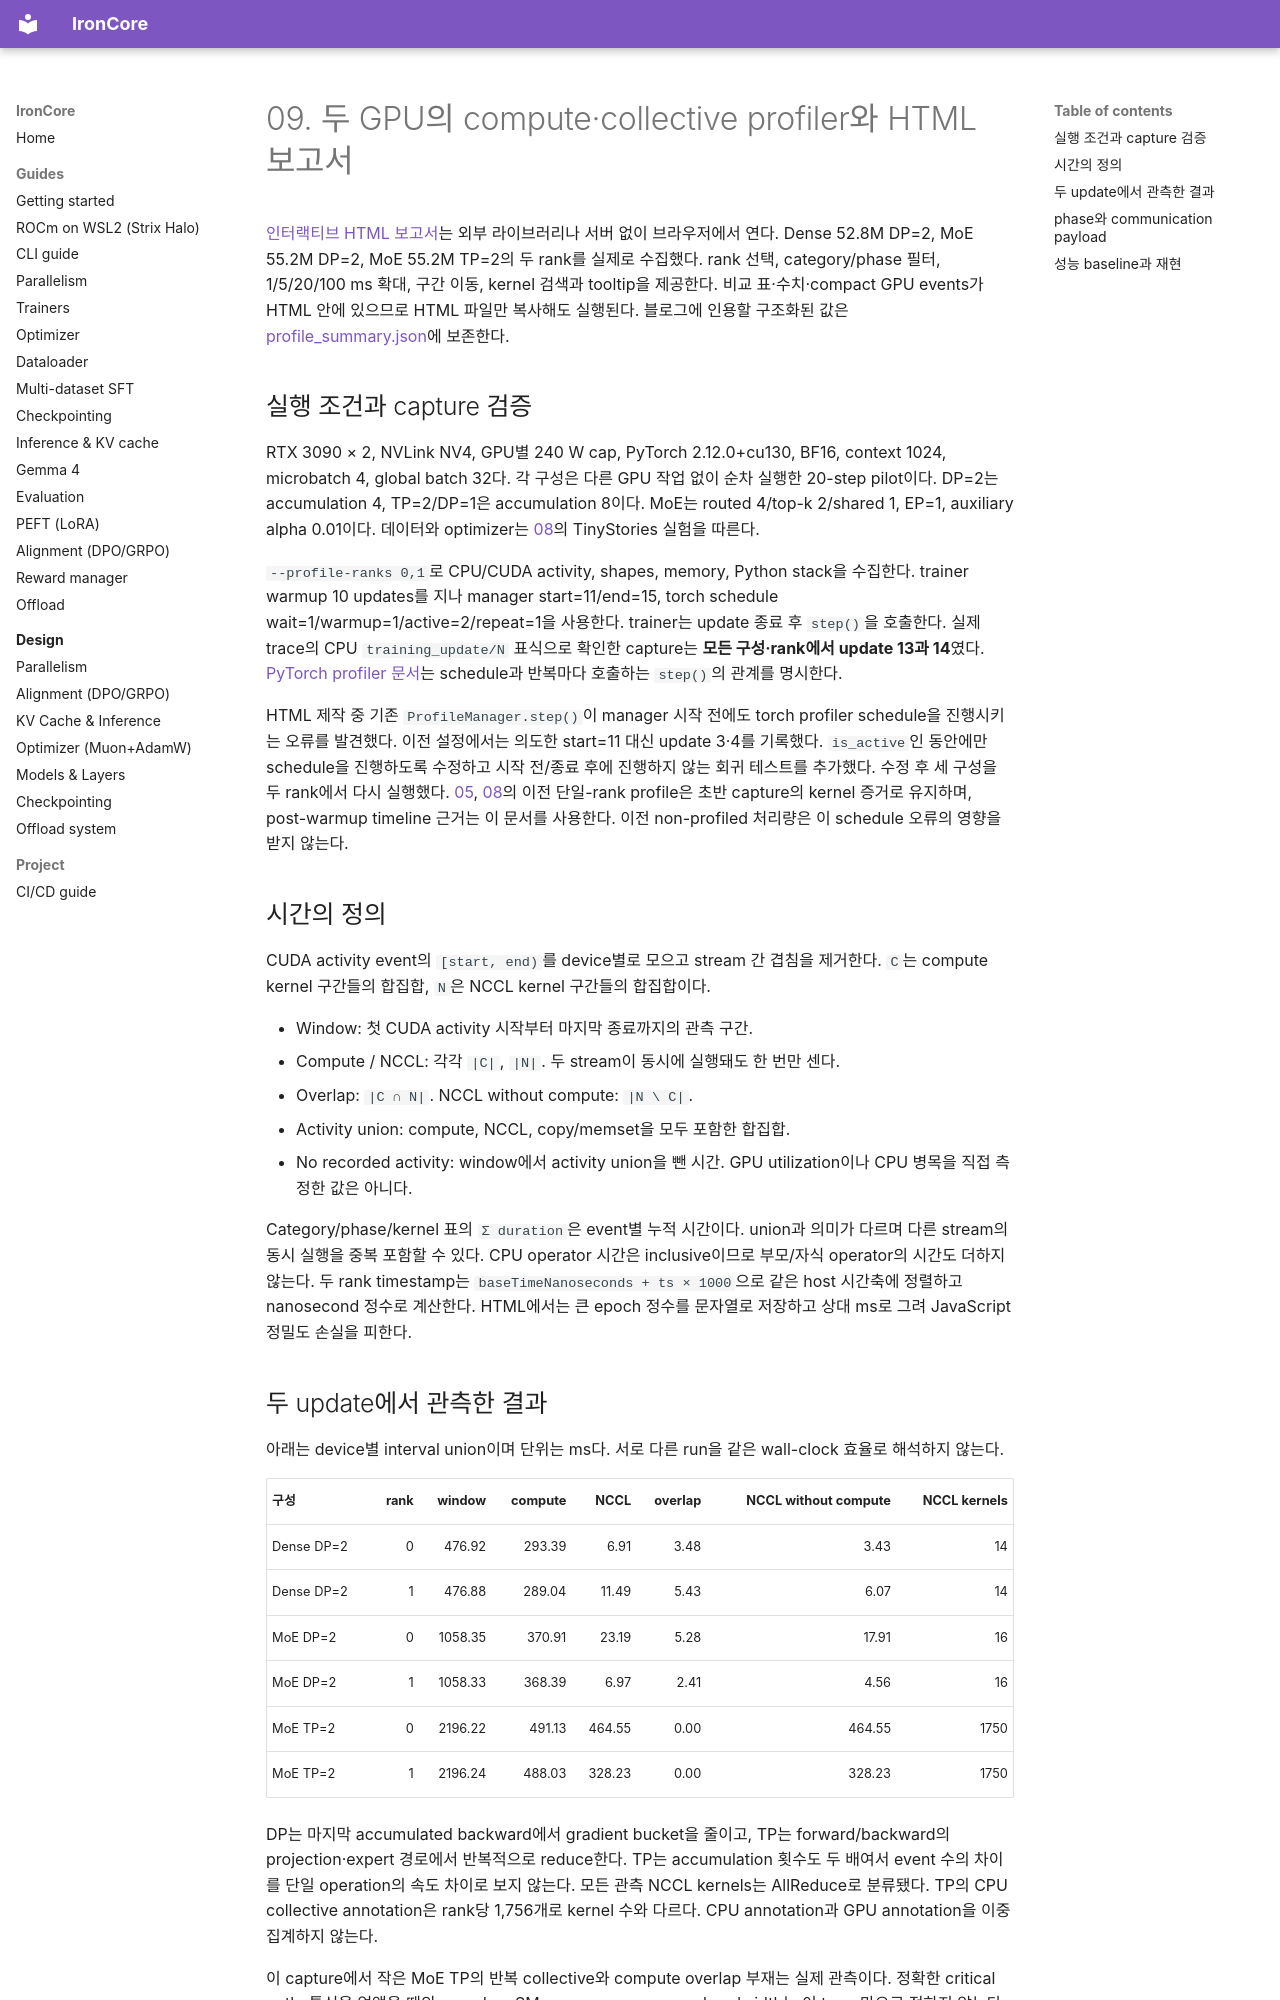

repository: haanjack/ironcore · page: notes/09-profiler-html/index.html · generator: mkdocs

# 09. 두 GPU의 compute·collective profiler와 HTML 보고서

[인터랙티브 HTML 보고서](profiling/profile_report.html)는 외부 라이브러리나 서버 없이 브라우저에서 연다. Dense 52.8M DP=2, MoE 55.2M DP=2, MoE 55.2M TP=2의 두 rank를 실제로 수집했다. rank 선택, category/phase 필터, 1/5/20/100 ms 확대, 구간 이동, kernel 검색과 tooltip을 제공한다. 비교 표·수치·compact GPU events가 HTML 안에 있으므로 HTML 파일만 복사해도 실행된다. 블로그에 인용할 구조화된 값은 [profile_summary.json](profiling/profile_summary.json)에 보존한다.

## 실행 조건과 capture 검증

RTX 3090 × 2, NVLink NV4, GPU별 240 W cap, PyTorch 2.12.0+cu130, BF16, context 1024, microbatch 4, global batch 32다. 각 구성은 다른 GPU 작업 없이 순차 실행한 20-step pilot이다. DP=2는 accumulation 4, TP=2/DP=1은 accumulation 8이다. MoE는 routed 4/top-k 2/shared 1, EP=1, auxiliary alpha 0.01이다. 데이터와 optimizer는 [08](08-moe.md)의 TinyStories 실험을 따른다.

`--profile-ranks 0,1`로 CPU/CUDA activity, shapes, memory, Python stack을 수집한다. trainer warmup 10 updates를 지나 manager start=11/end=15, torch schedule wait=1/warmup=1/active=2/repeat=1을 사용한다. trainer는 update 종료 후 `step()`을 호출한다. 실제 trace의 CPU `training_update/N` 표식으로 확인한 capture는 **모든 구성·rank에서 update 13과 14**였다. [PyTorch profiler 문서](https://docs.pytorch.org/docs/2.12/profiler.html)는 schedule과 반복마다 호출하는 `step()`의 관계를 명시한다.

HTML 제작 중 기존 `ProfileManager.step()`이 manager 시작 전에도 torch profiler schedule을 진행시키는 오류를 발견했다. 이전 설정에서는 의도한 start=11 대신 update 3·4를 기록했다. `is_active`인 동안에만 schedule을 진행하도록 수정하고 시작 전/종료 후에 진행하지 않는 회귀 테스트를 추가했다. 수정 후 세 구성을 두 rank에서 다시 실행했다. [05](05-3090-systems.md), [08](08-moe.md)의 이전 단일-rank profile은 초반 capture의 kernel 증거로 유지하며, post-warmup timeline 근거는 이 문서를 사용한다. 이전 non-profiled 처리량은 이 schedule 오류의 영향을 받지 않는다.

## 시간의 정의

CUDA activity event의 `[start, end)`를 device별로 모으고 stream 간 겹침을 제거한다. `C`는 compute kernel 구간들의 합집합, `N`은 NCCL kernel 구간들의 합집합이다.

- Window: 첫 CUDA activity 시작부터 마지막 종료까지의 관측 구간.
- Compute / NCCL: 각각 `|C|`, `|N|`. 두 stream이 동시에 실행돼도 한 번만 센다.
- Overlap: `|C ∩ N|`. NCCL without compute: `|N \ C|`.
- Activity union: compute, NCCL, copy/memset을 모두 포함한 합집합.
- No recorded activity: window에서 activity union을 뺀 시간. GPU utilization이나 CPU 병목을 직접 측정한 값은 아니다.

Category/phase/kernel 표의 `Σ duration`은 event별 누적 시간이다. union과 의미가 다르며 다른 stream의 동시 실행을 중복 포함할 수 있다. CPU operator 시간은 inclusive이므로 부모/자식 operator의 시간도 더하지 않는다. 두 rank timestamp는 `baseTimeNanoseconds + ts × 1000`으로 같은 host 시간축에 정렬하고 nanosecond 정수로 계산한다. HTML에서는 큰 epoch 정수를 문자열로 저장하고 상대 ms로 그려 JavaScript 정밀도 손실을 피한다.
